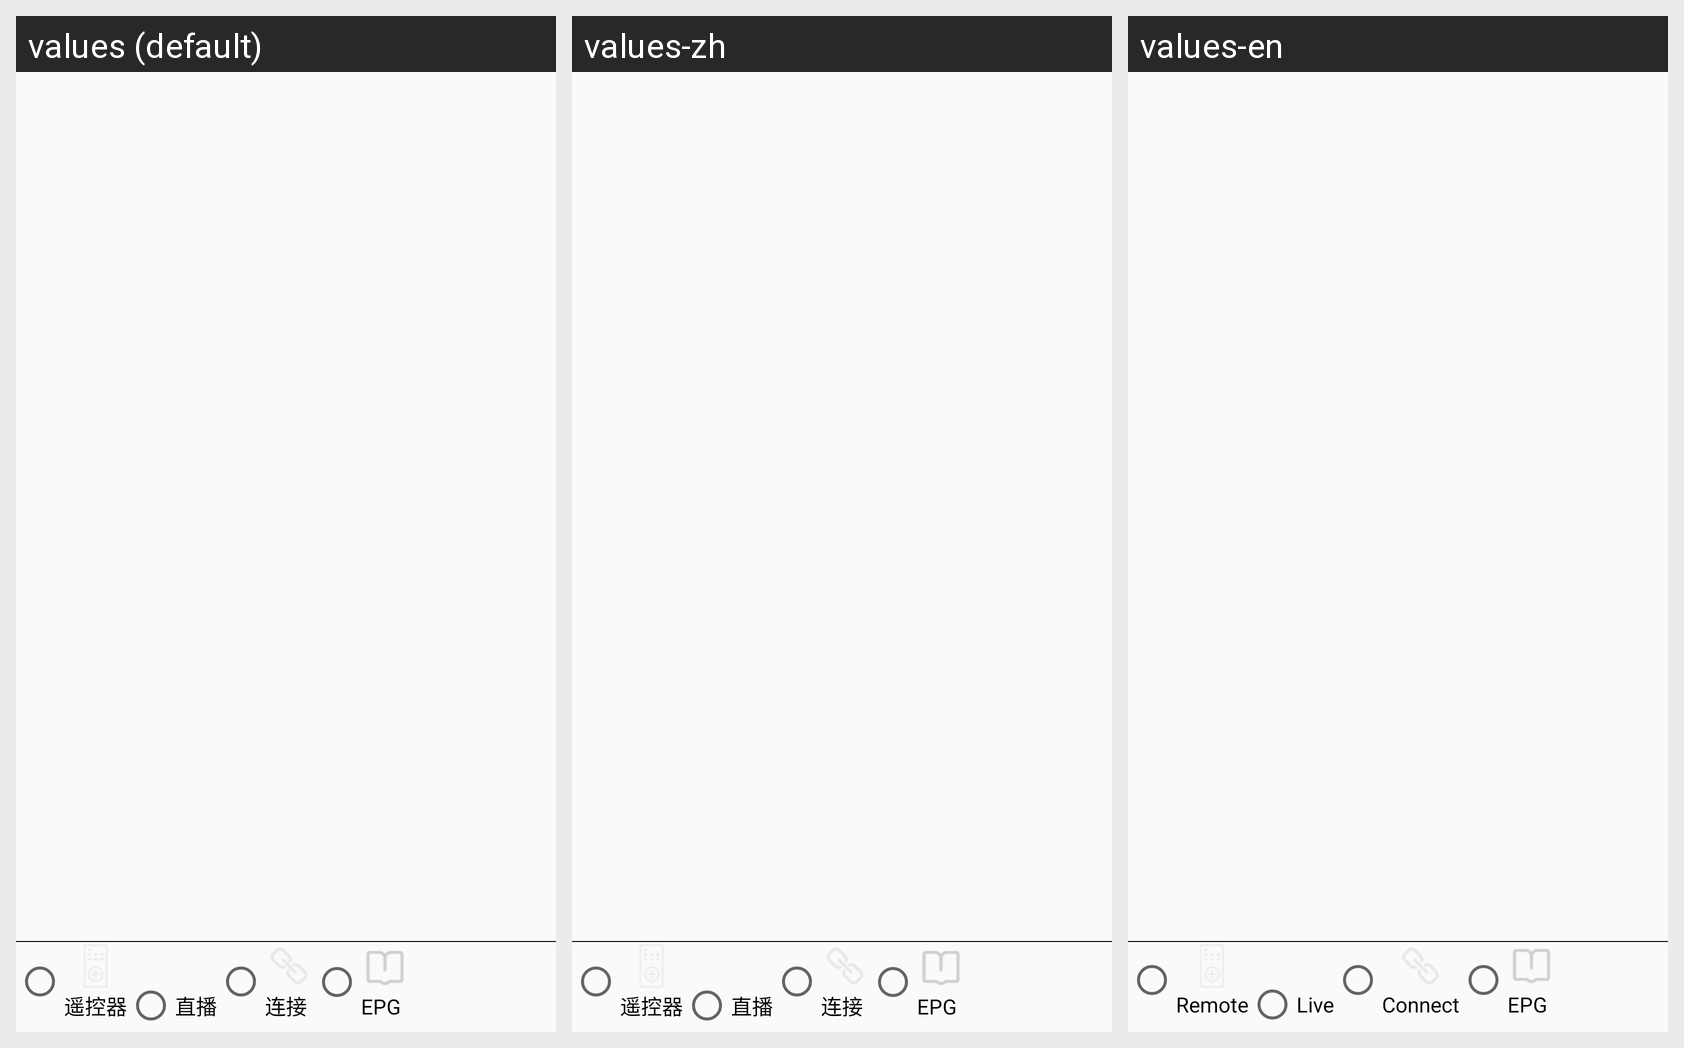

For this localized Android screen grid, give each drawn string resource with its value in every locale shown.
Android screen res/layout/activity_main.xml rendered under 3 locales, left to right: values (default), values-zh, values-en. Device: Nexus 5 (rendered at 1080×1920; each locale shown at half size, 540×960, under a caption strip naming it); theme AppTheme.
Strings drawn on this screen, with the default value and each locale's value (text and hints the layout hard-codes, and strings that could not be matched under every locale, appear in the picture but are not listed):

tab_menu_remote
  values: 遥控器
  values-zh: 遥控器
  values-en: Remote

tab_menu_live
  values: 直播
  values-zh: 直播
  values-en: Live

tab_menu_connect
  values: 连接
  values-zh: 连接
  values-en: Connect

tab_menu_epg
  values: EPG
  values-zh: EPG
  values-en: EPG
